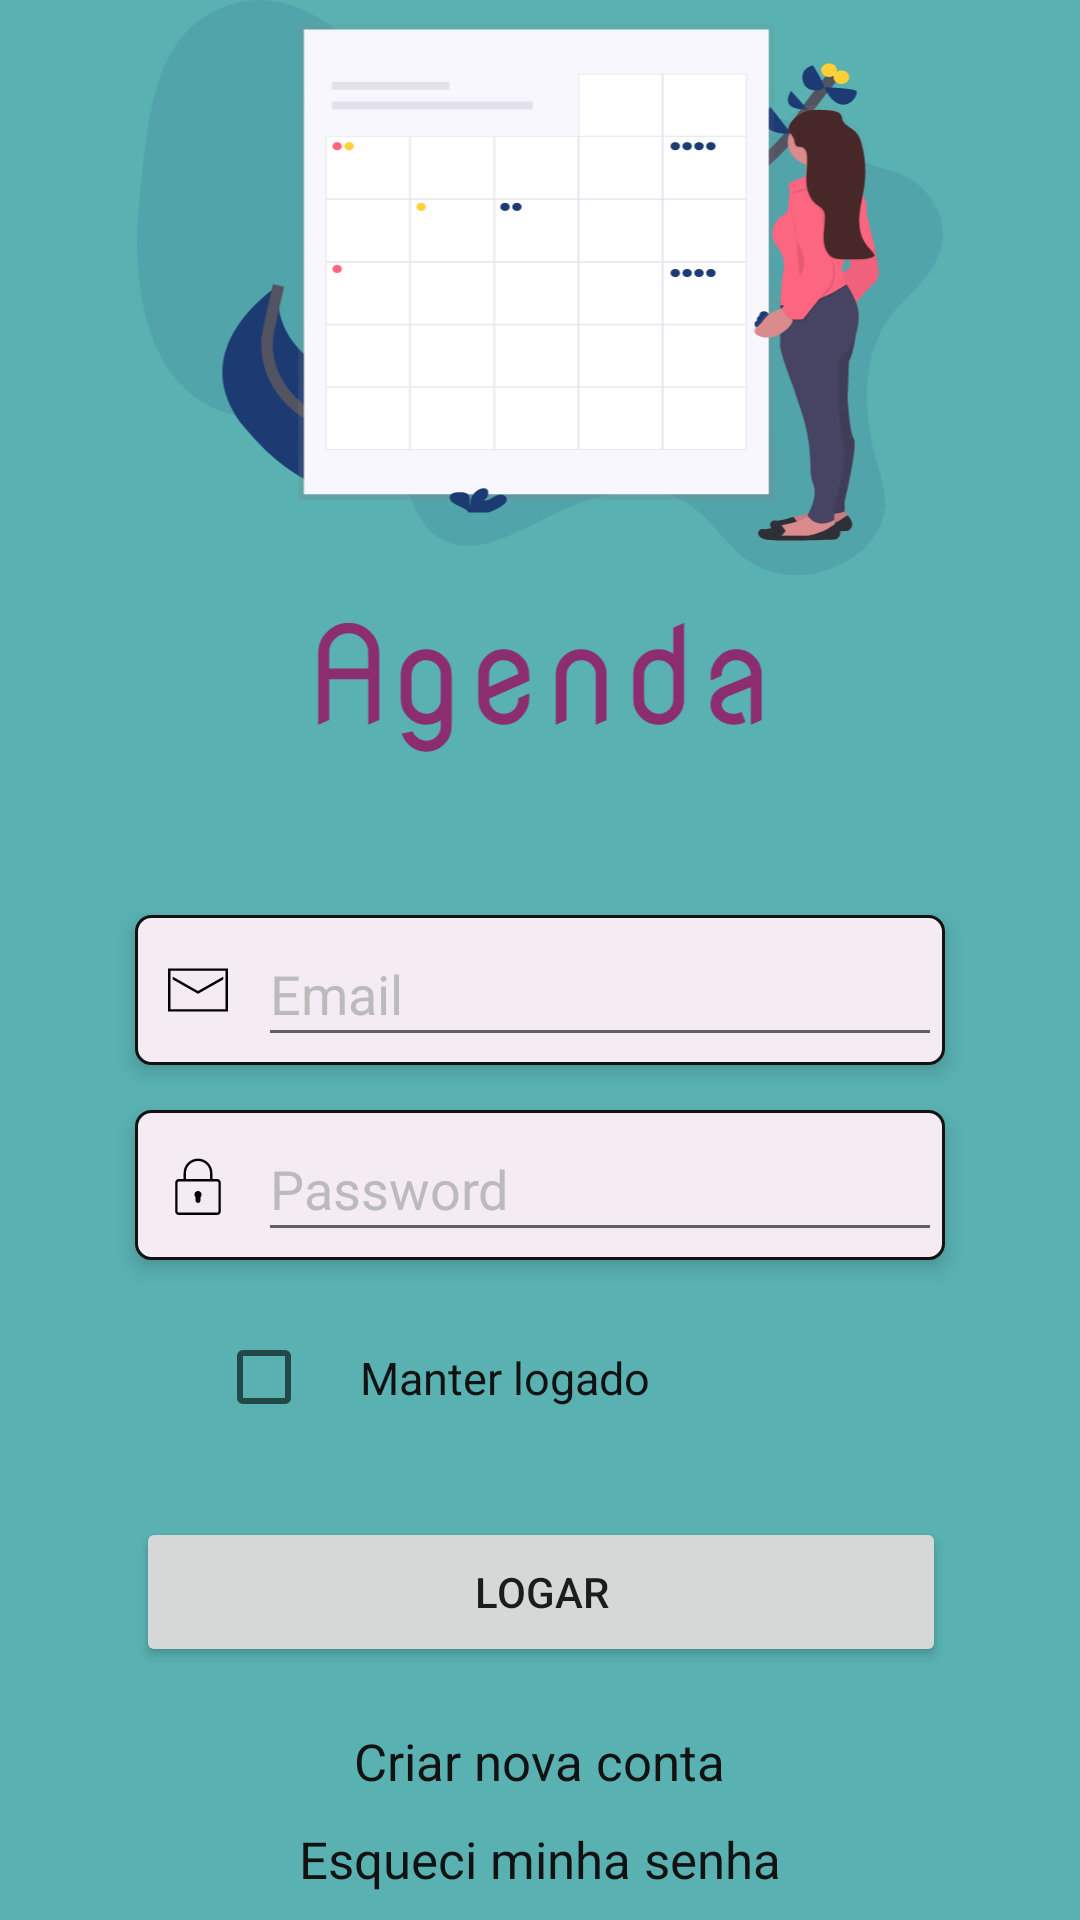

Android layout source for this screen:
<!-- AndroidManifest.xml: application theme Theme.Agenda -->
<!-- res/layout/fragment_login.xml -->
<?xml version="1.0" encoding="utf-8"?>
<androidx.constraintlayout.widget.ConstraintLayout xmlns:android="http://schemas.android.com/apk/res/android"
    xmlns:app="http://schemas.android.com/apk/res-auto"
    xmlns:tools="http://schemas.android.com/tools"
    android:layout_width="match_parent"
    android:layout_height="match_parent"
    android:background="@color/verde_201"
    tools:context=".fragments.Login">

    <ImageView
        android:id="@+id/img_logo"
        android:layout_width="280dp"
        android:layout_height="255dp"
        android:contentDescription="@string/logo_agenda"
        android:src="@drawable/ic_logo_horizontal"
        app:layout_constraintEnd_toEndOf="parent"
        app:layout_constraintStart_toStartOf="parent"
        app:layout_constraintTop_toTopOf="parent" />


    <LinearLayout
        android:id="@+id/vw_new_account_email"
        android:layout_width="270dp"
        android:layout_height="50dp"
        android:background="@drawable/bg_input"
        android:elevation="4dp"
        android:layout_marginTop="50dp"
        android:orientation="horizontal"
        android:gravity="center"
        app:layout_constraintEnd_toEndOf="parent"
        app:layout_constraintStart_toStartOf="parent"
        app:layout_constraintTop_toBottomOf="@+id/img_logo">
        <ImageView
            android:layout_width="20dp"
            android:layout_height="20dp"
            android:layout_marginStart="10dp"
            android:layout_marginEnd="10dp"
            android:contentDescription="@string/icon_email"
            android:src="@drawable/ic_email_icon"
            app:layout_constraintEnd_toEndOf="parent"
            app:layout_constraintStart_toStartOf="parent"
            app:layout_constraintTop_toTopOf="parent" />

        <EditText
            android:id="@+id/et_login_email"
            android:layout_width="match_parent"
            android:layout_height="45dp"
            android:hint="@string/email"
            android:textColorHint="#bbb"
            android:textColor="@color/black"
            android:inputType="textEmailAddress"
            android:textSize="18sp"
            android:autofillHints="Email" />
    </LinearLayout>

    <LinearLayout
        android:id="@+id/vw_password"
        android:layout_width="270dp"
        android:layout_height="50dp"
        android:layout_marginTop="15dp"
        android:elevation="4dp"
        android:background="@drawable/bg_input"
        android:orientation="horizontal"
        android:gravity="center"
        app:layout_constraintEnd_toEndOf="parent"
        app:layout_constraintStart_toStartOf="parent"
        app:layout_constraintTop_toBottomOf="@+id/vw_new_account_email">
        <ImageView
            android:layout_width="20dp"
            android:layout_height="20dp"
            android:layout_marginStart="10dp"
            android:layout_marginEnd="10dp"
            android:contentDescription="@string/icon_password"
            android:src="@drawable/ic_password_icon"
            app:layout_constraintEnd_toEndOf="parent"
            app:layout_constraintStart_toStartOf="parent"
            app:layout_constraintTop_toTopOf="parent" />

        <EditText
            android:id="@+id/et_login_password"
            android:layout_width="match_parent"
            android:layout_height="45dp"
            android:hint="@string/password"
            android:textColorHint="#bbb"
            android:textColor="@color/black"
            android:textSize="18sp"
            android:ems="10"
            android:inputType="textPassword"
            tools:layout_editor_absoluteX="129dp"
            tools:layout_editor_absoluteY="403dp"
            android:autofillHints="Password" />

    </LinearLayout>

    <CheckBox
        android:id="@+id/checkBox"
        android:layout_width="wrap_content"
        android:layout_height="wrap_content"
        android:layout_marginStart="72dp"
        android:layout_marginTop="15dp"
        app:layout_constraintStart_toStartOf="parent"
        app:layout_constraintTop_toBottomOf="@+id/vw_password" />

    <TextView
        android:id="@+id/textView"
        android:layout_width="wrap_content"
        android:layout_height="wrap_content"
        android:text="@string/manter_logado"
        android:textSize="15sp"
        android:textColor="@color/black"
        app:layout_constraintBottom_toBottomOf="@+id/checkBox"
        app:layout_constraintStart_toEndOf="@+id/checkBox"
        app:layout_constraintTop_toTopOf="@+id/checkBox" />

    <Button
        android:id="@+id/btm_login"
        android:layout_width="270dp"
        android:layout_height="50dp"
        android:text="@string/logar"
        app:layout_constraintBottom_toBottomOf="parent"
        app:layout_constraintEnd_toEndOf="parent"
        app:layout_constraintHorizontal_bias="0.503"
        app:layout_constraintStart_toStartOf="parent"
        app:layout_constraintTop_toBottomOf="@+id/checkBox"
        app:layout_constraintVertical_bias="0.212" />

    <TextView
        android:id="@+id/tv_new_account"
        android:layout_width="wrap_content"
        android:layout_height="wrap_content"
        android:layout_marginTop="20dp"
        android:textSize="17sp"
        android:textColor="@color/black"
        android:text="@string/criar_nova_conta"
        app:layout_constraintEnd_toEndOf="parent"
        app:layout_constraintStart_toStartOf="parent"
        app:layout_constraintTop_toBottomOf="@+id/btm_login" />

    <TextView
        android:layout_width="wrap_content"
        android:layout_height="wrap_content"
        android:textSize="17sp"
        android:textColor="@color/black"
        android:text="@string/esqueci_minha_senha"
        android:layout_marginTop="10dp"
        app:layout_constraintEnd_toEndOf="parent"
        app:layout_constraintStart_toStartOf="parent"
        app:layout_constraintTop_toBottomOf="@+id/tv_new_account" />

</androidx.constraintlayout.widget.ConstraintLayout>
<!-- resources referenced by this layout -->
<resources>
  <color name="black">#131213</color>
  <color name="verde_201">#59B1B2</color>
  <!-- drawable bg_input (drawable) -->
  <?xml version="1.0" encoding="utf-8"?>
  <shape xmlns:android="http://schemas.android.com/apk/res/android">
      <corners
          android:bottomLeftRadius="5dp"
          android:bottomRightRadius="5dp"
          android:topLeftRadius="5dp"
          android:topRightRadius="5dp" />
      <solid android:color="@color/white" />
  
      <stroke
          android:width="1dp"
          android:color="@color/black" />
  
      <padding
          android:bottom="1dp"
          android:left="1dp"
          android:right="1dp"
          android:top="1dp" />
  </shape>
  <!-- drawable ic_email_icon (drawable) -->
  <vector xmlns:android="http://schemas.android.com/apk/res/android"
      android:width="20dp"
      android:height="20dp"
      android:viewportWidth="20"
      android:viewportHeight="20">
    <path
        android:pathData="M0,2.8V17.2H20V2.8H0ZM0.8,3.6H19.2V16.4H0.8V3.6ZM1.6,5.5672V6.5109L10,11.2719L18.4,6.5109V5.5672L10,10.3281L1.6,5.5672Z"
        android:fillColor="#000000"/>
  </vector>
  <!-- drawable ic_logo_horizontal: vector/xml drawable (drawable, 36249 chars, omitted) -->
  <!-- drawable ic_password_icon (drawable) -->
  <vector xmlns:android="http://schemas.android.com/apk/res/android"
      android:width="20dp"
      android:height="20dp"
      android:viewportWidth="20"
      android:viewportHeight="20">
    <group>
      <clip-path
          android:pathData="M0,0h20v20h-20z"/>
      <path
          android:pathData="M10,1.2C7.3458,1.2 5.2,3.3458 5.2,6V8H3.6C2.9418,8 2.4,8.5418 2.4,9.2V18.8C2.4,19.4582 2.9418,20 3.6,20H16.4C17.0582,20 17.6,19.4582 17.6,18.8V9.2C17.6,8.5418 17.0582,8 16.4,8H14.8V6C14.8,3.3458 12.6542,1.2 10,1.2ZM10,2C12.2258,2 14,3.7742 14,6V8H6V6C6,3.7742 7.7742,2 10,2ZM3.6,8.8H5.5328C5.576,8.8071 5.6201,8.8071 5.6633,8.8H14.3328C14.376,8.8071 14.4201,8.8071 14.4633,8.8H16.4C16.6218,8.8 16.8,8.9782 16.8,9.2V18.8C16.8,19.0218 16.6218,19.2 16.4,19.2H3.6C3.3782,19.2 3.2,19.0218 3.2,18.8V9.2C3.2,8.9782 3.3782,8.8 3.6,8.8ZM10,12C9.32,12 8.8,12.52 8.8,13.2C8.8,13.56 8.96,13.8797 9.2,14.0797V15.2C9.2,15.64 9.56,16 10,16C10.44,16 10.8,15.64 10.8,15.2V14.0797C11.04,13.8797 11.2,13.56 11.2,13.2C11.2,12.52 10.68,12 10,12Z"
          android:fillColor="#000000"/>
    </group>
  </vector>
  <string name="criar_nova_conta">Criar nova conta</string>
  <string name="email">Email</string>
  <string name="esqueci_minha_senha">Esqueci minha senha</string>
  <string name="icon_email">icon_email</string>
  <string name="icon_password">icon_password</string>
  <string name="logar">Logar</string>
  <string name="logo_agenda">logo_agenda</string>
  <string name="manter_logado">Manter logado</string>
  <string name="password">Password</string>
  <style name="Theme.Agenda" parent="Theme.MaterialComponents.DayNight.DarkActionBar">
          
          <item name="colorPrimary">@color/vinho_200</item>
          <item name="colorPrimaryVariant">@color/laranja_700</item>
          <item name="colorOnPrimary">@color/white</item>
          
          <item name="colorSecondary">@color/verde_201</item>
          <item name="colorSecondaryVariant">@color/verde_700</item>
          <item name="colorOnSecondary">@color/black</item>
          
          <item name="android:statusBarColor" tools:targetApi="l">?attr/colorPrimaryVariant</item>
          
      </style>
  <color name="white">#F4ECF2</color>
  <color name="vinho_200">#C257A1</color>
  <color name="laranja_700">#F4320C</color>
  <color name="verde_700">#014D4E</color>
</resources>
